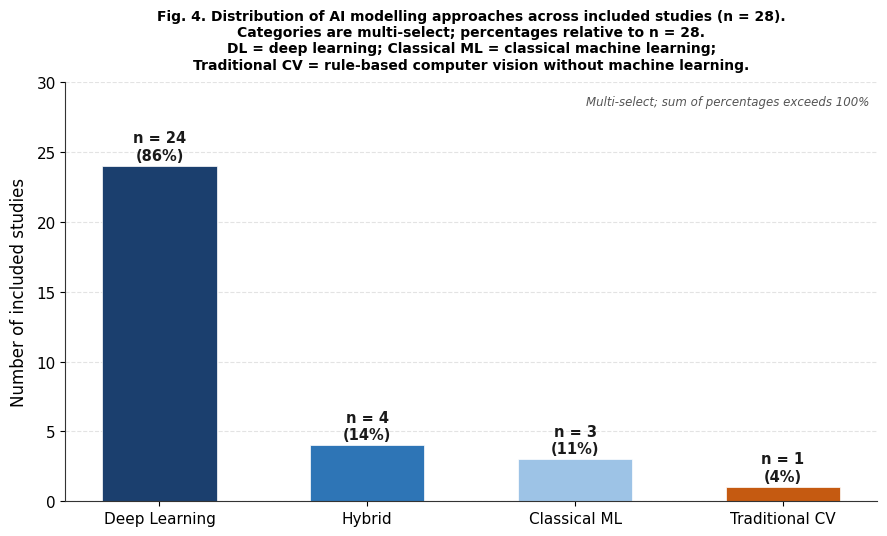

Write Python code to recreate this figure. (Note: this script raises an exception after producing the figure.)
"""
Fig. 4 — AI modelling approaches across included studies
Animal journal: 300 DPI TIFF, multi-select note, clean bar chart
"""
import matplotlib
matplotlib.use('Agg')
import matplotlib.pyplot as plt

plt.rcParams.update({
    'font.family': 'DejaVu Sans',
    'font.size': 11,
    'axes.linewidth': 0.8,
    'axes.edgecolor': '#333333',
})

DARK  = '#1B3F6E'
MID   = '#2E75B6'
LIGHT = '#9DC3E6'
ORANGE= '#C55A11'

fig, ax = plt.subplots(figsize=(9, 5.5))

cats   = ['Deep Learning', 'Hybrid', 'Classical ML', 'Traditional CV']
counts = [24, 4, 3, 1]
pcts   = [86, 14, 11, 4]
colors = [DARK, MID, LIGHT, ORANGE]

bars = ax.bar(cats, counts, color=colors, width=0.55,
              edgecolor='white', linewidth=0.5)
for bar, n, pct in zip(bars, counts, pcts):
    ax.text(bar.get_x() + bar.get_width()/2,
            bar.get_height() + 0.25,
            f'n = {n}\n({pct}%)',
            ha='center', va='bottom', fontsize=10.5,
            fontweight='bold', color='#1a1a1a')

ax.set_ylabel('Number of included studies', fontsize=12, labelpad=6)
ax.set_ylim(0, 30)
ax.yaxis.grid(True, linestyle='--', alpha=0.35)
ax.set_axisbelow(True)
ax.spines['top'].set_visible(False)
ax.spines['right'].set_visible(False)

ax.text(0.99, 0.97,
        'Multi-select; sum of percentages exceeds 100%',
        transform=ax.transAxes, fontsize=8.5,
        ha='right', va='top', color='#555555', style='italic')

ax.set_title(
    'Fig. 4. Distribution of AI modelling approaches across included studies (n = 28).\n'
    'Categories are multi-select; percentages relative to n = 28.\n'
    'DL = deep learning; Classical ML = classical machine learning;\n'
    'Traditional CV = rule-based computer vision without machine learning.',
    fontsize=10, fontweight='bold', pad=10)

plt.tight_layout()
plt.savefig('./figures/Fig04_AI_approach.tiff',
            format='tiff', dpi=300, bbox_inches='tight', facecolor='white')
plt.close()
print("Fig 4 saved")
